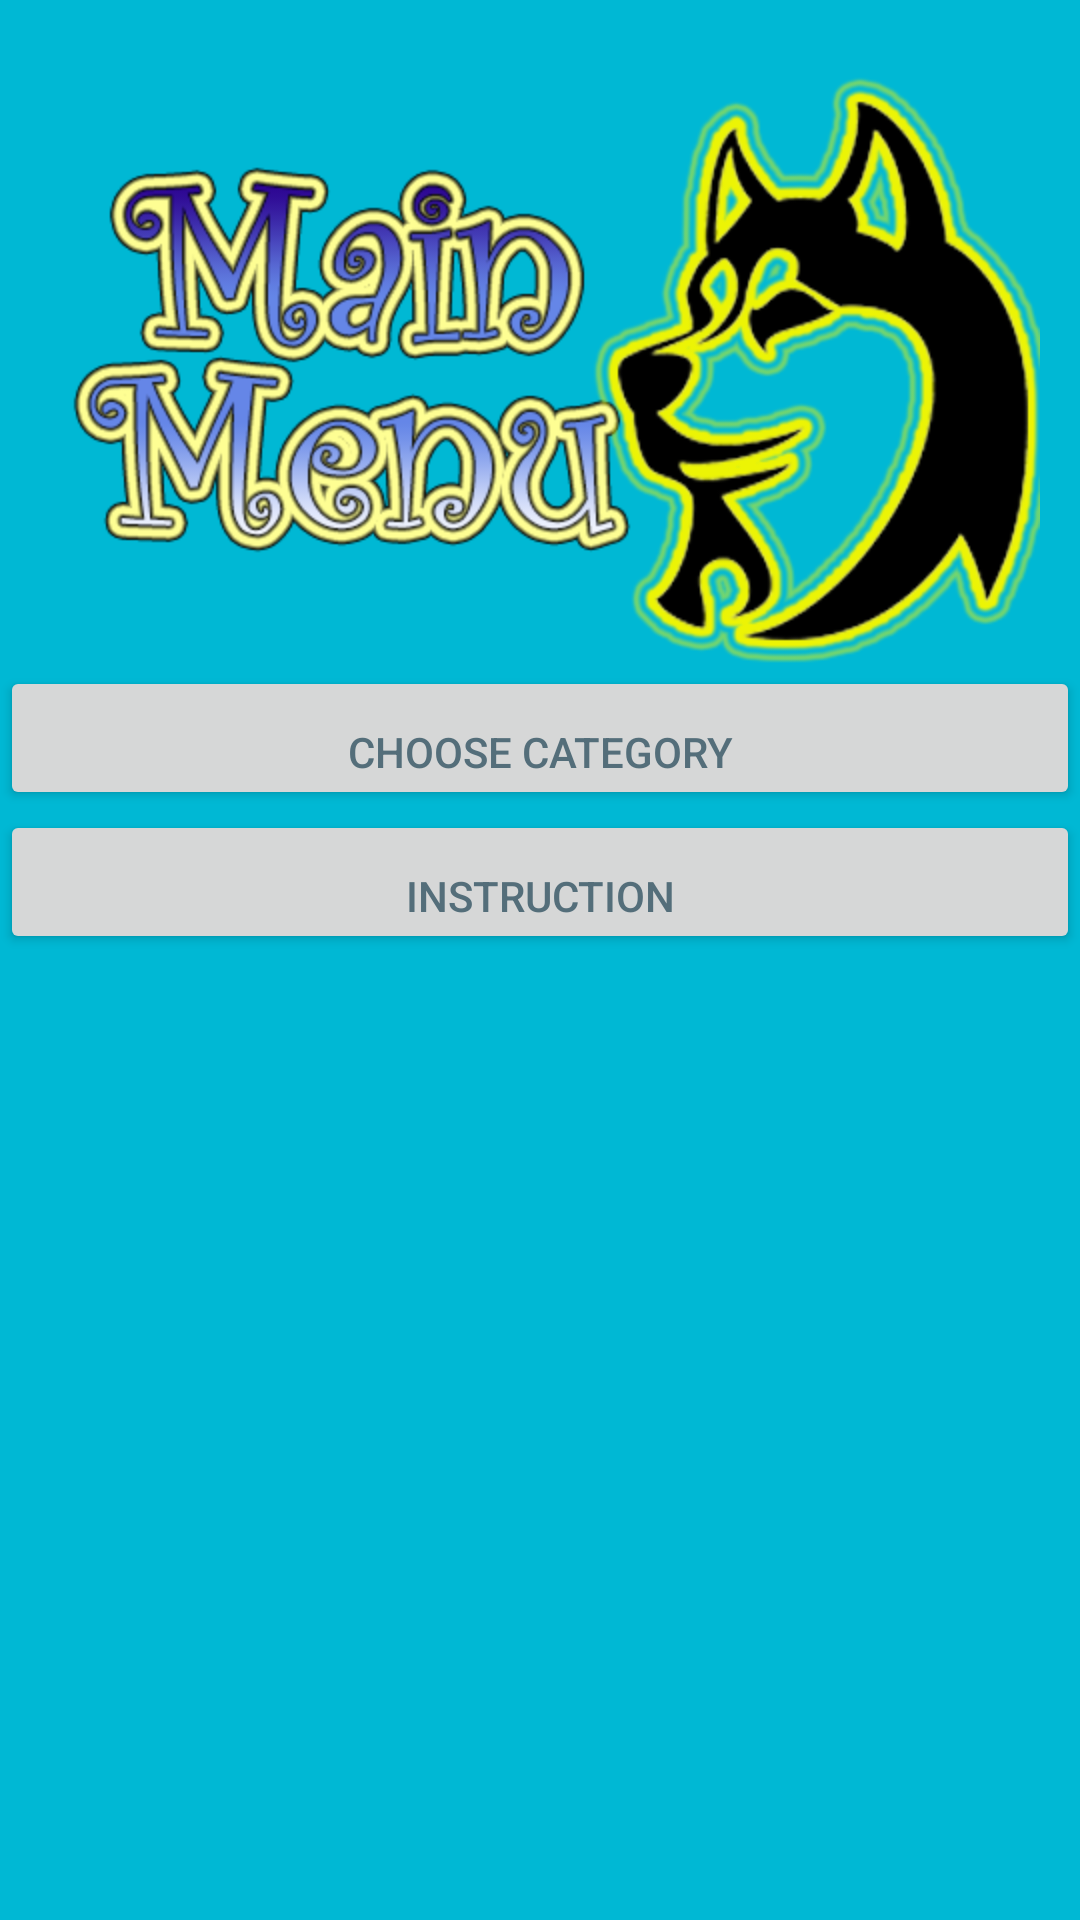

Reconstruct the res/layout file that produces this screen, plus the resources it refers to.
<!-- AndroidManifest.xml: application theme AppTheme -->
<!-- res/layout/activity_menu.xml -->
<?xml version="1.0" encoding="utf-8"?>
<LinearLayout xmlns:android="http://schemas.android.com/apk/res/android"
              xmlns:tools="http://schemas.android.com/tools"
              android:layout_width="match_parent"
              android:layout_height="match_parent"
              android:orientation="vertical"
              tools:context="edu.uw.team5.huskymathchallenge.Menu"
              android:background="#00b8d4"
              android:weightSum="1">

    <LinearLayout
        android:orientation="vertical"
        android:gravity="bottom"
        android:layout_width="match_parent"
        android:layout_height="270dp"
        >

        <ImageView
            android:layout_width="wrap_content"
            android:layout_height="wrap_content"
            android:id="@+id/imageView3"
            android:background="@drawable/mainmenu"
            android:layout_gravity="center_horizontal"/>

        <Button
            android:layout_width="match_parent"
            android:layout_height="wrap_content"
            android:text="@string/choose_category"
            android:textColor="#546e7a"
            android:textAlignment="center"
            android:id="@+id/choose_category"
            android:gravity="bottom"/>
    </LinearLayout>

    <Button
        android:layout_width="match_parent"
        android:layout_height="wrap_content"
        android:textColor="#546e7a"
        android:textAlignment="center"
        android:text="@string/instruction_button"
        android:id="@+id/instruction_button"
        android:layout_gravity="center_horizontal"
        android:gravity="bottom"/>

    
    
    
    
    

</LinearLayout>
<!-- resources referenced by this layout -->
<resources>
  <!-- drawable mainmenu: png bitmap (drawable-hdpi, 618418 bytes) -->
  <string name="choose_category">Choose Category</string>
  <string name="instruction_button">Instruction</string>
  <style name="AppTheme" parent="Theme.AppCompat.Light.DarkActionBar">
          
          <item name="colorPrimary">@color/colorPrimary</item>
          <item name="colorPrimaryDark">@color/colorPrimaryDark</item>
          <item name="colorAccent">@color/colorAccent</item>
      </style>
  <color name="colorPrimary">#3F51B5</color>
  <color name="colorPrimaryDark">#303F9F</color>
  <color name="colorAccent">#FF4081</color>
</resources>
